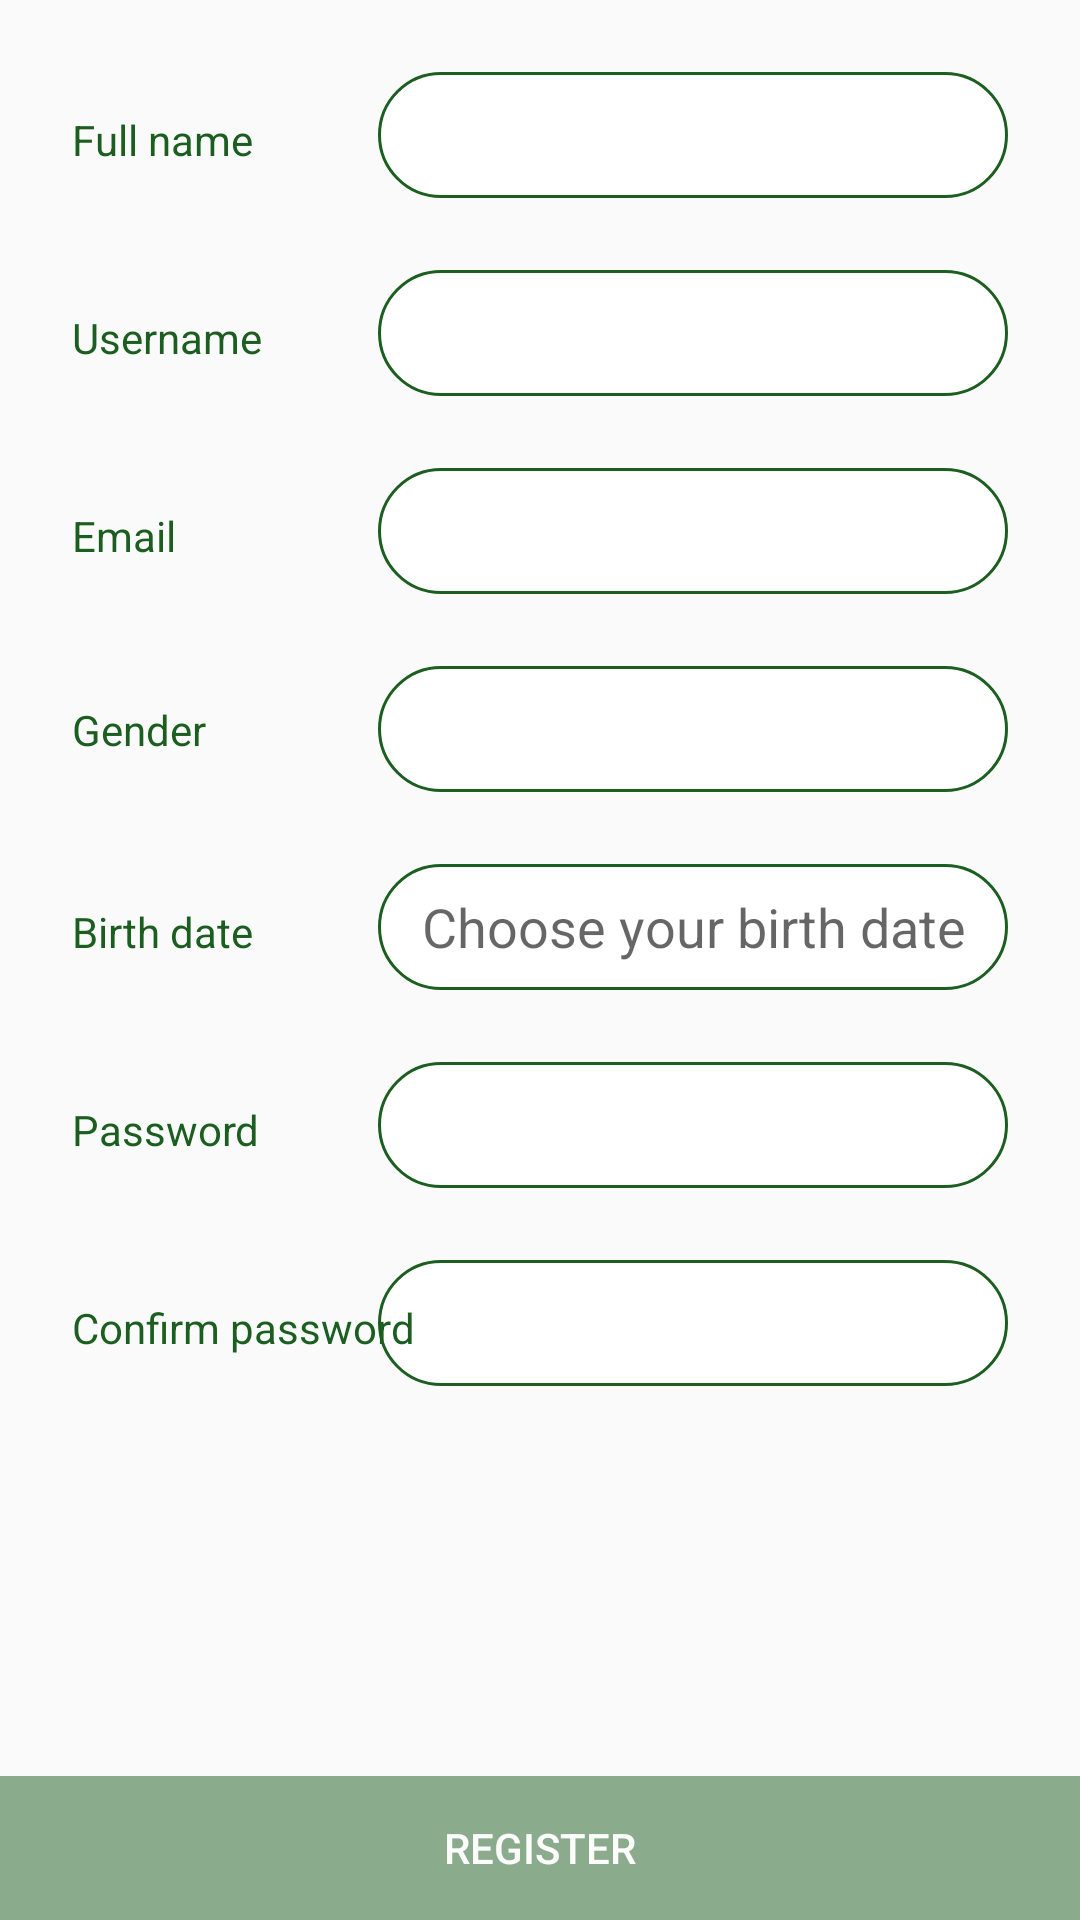

This screen was rendered from an Android layout file. Write that file and the resources it references.
<!-- AndroidManifest.xml: application theme AppTheme -->
<!-- res/layout/activity_signup.xml -->
<?xml version="1.0" encoding="utf-8"?>
<android.support.constraint.ConstraintLayout xmlns:android="http://schemas.android.com/apk/res/android"
    xmlns:app="http://schemas.android.com/apk/res-auto"
    xmlns:tools="http://schemas.android.com/tools"
    android:layout_width="match_parent"
    android:layout_height="match_parent"
    tools:context=".activities.SignupActivity">

    <ScrollView
        android:layout_width="0dp"
        android:layout_height="0dp"
        app:layout_constraintBottom_toTopOf="@+id/register_btn"
        app:layout_constraintEnd_toEndOf="parent"
        app:layout_constraintStart_toStartOf="parent"
        app:layout_constraintTop_toTopOf="parent">

        <android.support.constraint.ConstraintLayout
            android:layout_width="match_parent"
            android:layout_height="match_parent">

            <EditText
                android:id="@+id/editText_fname"
                android:layout_width="wrap_content"
                android:layout_height="42dp"
                android:layout_marginTop="24dp"
                android:layout_marginEnd="24dp"
                android:layout_marginRight="24dp"
                android:background="@drawable/border_shape"
                android:ems="10"
                android:gravity="center"
                android:inputType="textPersonName"
                android:textColor="@color/colorPrimary"
                app:layout_constraintBottom_toTopOf="@+id/editText_uname"
                app:layout_constraintEnd_toEndOf="parent"
                app:layout_constraintTop_toTopOf="parent" />

            <TextView
                android:id="@+id/textView9"
                android:layout_width="wrap_content"
                android:layout_height="wrap_content"
                android:layout_marginStart="24dp"
                android:layout_marginLeft="24dp"
                android:text="@string/password"
                android:textColor="@color/colorPrimary"
                app:layout_constraintBaseline_toBaselineOf="@+id/editText_pass"
                app:layout_constraintStart_toStartOf="parent" />

            <Spinner
                android:id="@+id/spinner_gender"
                android:layout_width="0dp"
                android:layout_height="42dp"
                android:layout_marginTop="24dp"
                android:layout_marginEnd="24dp"
                android:layout_marginRight="24dp"
                android:background="@drawable/border_shape"
                android:textColor="@color/colorPrimary"
                android:gravity="center"
                app:layout_constraintBottom_toTopOf="@+id/editText_birth"
                app:layout_constraintEnd_toEndOf="parent"
                app:layout_constraintHorizontal_bias="0.5"
                app:layout_constraintStart_toStartOf="@+id/editText_email"
                app:layout_constraintTop_toBottomOf="@+id/editText_email" />

            <EditText
                android:id="@+id/editText_pass"
                android:layout_width="wrap_content"
                android:layout_height="42dp"
                android:layout_marginTop="24dp"
                android:layout_marginEnd="24dp"
                android:layout_marginRight="24dp"
                android:background="@drawable/border_shape"
                android:ems="10"
                android:gravity="center"
                android:inputType="textPassword"
                android:textColor="@color/colorPrimary"
                app:layout_constraintBottom_toTopOf="@+id/editText_cpass"
                app:layout_constraintEnd_toEndOf="parent"
                app:layout_constraintTop_toBottomOf="@+id/editText_birth" />

            <TextView
                android:id="@+id/editText_birth"
                android:layout_width="0dp"
                android:layout_height="42dp"
                android:layout_marginTop="24dp"
                android:layout_marginEnd="24dp"
                android:layout_marginRight="24dp"
                android:background="@drawable/border_shape"
                android:ems="10"
                android:gravity="center"
                android:hint="@string/choose_your_birth_date"
                android:textColor="@color/colorPrimary"
                android:textSize="18sp"
                app:layout_constraintBottom_toTopOf="@+id/editText_pass"
                app:layout_constraintEnd_toEndOf="parent"
                app:layout_constraintStart_toStartOf="@+id/spinner_gender"
                app:layout_constraintTop_toBottomOf="@+id/spinner_gender" />

            <TextView
                android:id="@+id/textView6"
                android:layout_width="wrap_content"
                android:layout_height="wrap_content"
                android:layout_marginStart="24dp"
                android:layout_marginLeft="24dp"
                android:text="@string/email"
                android:textColor="@color/colorPrimary"
                app:layout_constraintBaseline_toBaselineOf="@+id/editText_email"
                app:layout_constraintStart_toStartOf="parent" />

            <TextView
                android:id="@+id/textView7"
                android:layout_width="wrap_content"
                android:layout_height="wrap_content"
                android:layout_marginStart="24dp"
                android:layout_marginLeft="24dp"
                android:text="@string/gender"
                android:textColor="@color/colorPrimary"
                app:layout_constraintBottom_toBottomOf="@+id/spinner_gender"
                app:layout_constraintStart_toStartOf="parent"
                app:layout_constraintTop_toTopOf="@+id/spinner_gender" />

            <EditText
                android:id="@+id/editText_cpass"
                android:layout_width="wrap_content"
                android:layout_height="42dp"
                android:layout_marginTop="24dp"
                android:layout_marginEnd="24dp"
                android:layout_marginRight="24dp"
                android:background="@drawable/border_shape"
                android:ems="10"
                android:gravity="center"
                android:inputType="textPassword"
                android:textColor="@color/colorPrimary"
                app:layout_constraintEnd_toEndOf="parent"
                app:layout_constraintTop_toBottomOf="@+id/editText_pass" />

            <EditText
                android:id="@+id/editText_uname"
                android:layout_width="wrap_content"
                android:layout_height="42dp"
                android:layout_marginTop="24dp"
                android:layout_marginEnd="24dp"
                android:layout_marginRight="24dp"
                android:background="@drawable/border_shape"
                android:ems="10"
                android:gravity="center"
                android:inputType="textPersonName"
                android:textColor="@color/colorPrimary"
                app:layout_constraintBottom_toTopOf="@+id/editText_email"
                app:layout_constraintEnd_toEndOf="parent"
                app:layout_constraintTop_toBottomOf="@+id/editText_fname" />

            <EditText
                android:id="@+id/editText_email"
                android:layout_width="wrap_content"
                android:layout_height="42dp"
                android:layout_marginTop="24dp"
                android:layout_marginEnd="24dp"
                android:layout_marginRight="24dp"
                android:background="@drawable/border_shape"
                android:ems="10"
                android:gravity="center"
                android:inputType="textEmailAddress"
                android:textColor="@color/colorPrimary"
                app:layout_constraintBottom_toTopOf="@+id/spinner_gender"
                app:layout_constraintEnd_toEndOf="parent"
                app:layout_constraintTop_toBottomOf="@+id/editText_uname" />

            <TextView
                android:id="@+id/textView10"
                android:layout_width="wrap_content"
                android:layout_height="wrap_content"
                android:layout_marginStart="24dp"
                android:layout_marginLeft="24dp"
                android:text="@string/confirm_password"
                android:textColor="@color/colorPrimary"
                app:layout_constraintBaseline_toBaselineOf="@+id/editText_cpass"
                app:layout_constraintStart_toStartOf="parent" />

            <TextView
                android:id="@+id/textView4"
                android:layout_width="wrap_content"
                android:layout_height="wrap_content"
                android:layout_marginStart="24dp"
                android:layout_marginLeft="24dp"
                android:text="@string/full_name"
                android:textColor="@color/colorPrimary"
                app:layout_constraintBaseline_toBaselineOf="@+id/editText_fname"
                app:layout_constraintStart_toStartOf="parent" />

            <TextView
                android:id="@+id/textView8"
                android:layout_width="wrap_content"
                android:layout_height="wrap_content"
                android:layout_marginStart="24dp"
                android:layout_marginLeft="24dp"
                android:text="@string/birth_date"
                android:textColor="@color/colorPrimary"
                app:layout_constraintBaseline_toBaselineOf="@+id/editText_birth"
                app:layout_constraintStart_toStartOf="parent" />

            <TextView
                android:id="@+id/textView5"
                android:layout_width="wrap_content"
                android:layout_height="wrap_content"
                android:layout_marginStart="24dp"
                android:layout_marginLeft="24dp"
                android:text="@string/username"
                android:textColor="@color/colorPrimary"
                app:layout_constraintBaseline_toBaselineOf="@+id/editText_uname"
                app:layout_constraintStart_toStartOf="parent" />
        </android.support.constraint.ConstraintLayout>
    </ScrollView>

    <Button
        android:id="@+id/register_btn"
        android:layout_width="0dp"
        android:layout_height="wrap_content"
        android:background="@color/colorPrimary"
        android:onClick="RegisterUser"
        android:text="@string/register"
        android:textColor="#FFF"
        android:enabled="false"
        android:alpha=".5"
        app:layout_constraintBottom_toBottomOf="parent"
        app:layout_constraintEnd_toEndOf="parent"
        app:layout_constraintStart_toStartOf="parent" />

</android.support.constraint.ConstraintLayout>
<!-- resources referenced by this layout -->
<resources>
  <color name="colorPrimary">#1b5e20</color>
  <!-- drawable border_shape (drawable) -->
  <?xml version="1.0" encoding="utf-8"?>
  <shape xmlns:android="http://schemas.android.com/apk/res/android">
  
      
      <solid android:color="#FFF" />
  
      
      <stroke android:width="1dp" android:color="@color/colorPrimary" />
  
      
      <corners android:radius="25dp" />
  </shape>
  <string name="birth_date">Birth date</string>
  <string name="choose_your_birth_date">Choose your birth date</string>
  <string name="confirm_password">Confirm password</string>
  <string name="email">Email</string>
  <string name="full_name">Full name</string>
  <string name="gender">Gender</string>
  <string name="password">Password</string>
  <string name="register">Register</string>
  <string name="username">Username</string>
  <style name="AppTheme" parent="Theme.AppCompat.Light.DarkActionBar">
          
          <item name="colorPrimary">@color/colorPrimary</item>
          <item name="colorPrimaryDark">@color/colorPrimaryDark</item>
          <item name="colorAccent">@color/colorAccent</item>
      </style>
  <color name="colorPrimaryDark">#003300</color>
  <color name="colorAccent">#D81B60</color>
</resources>
